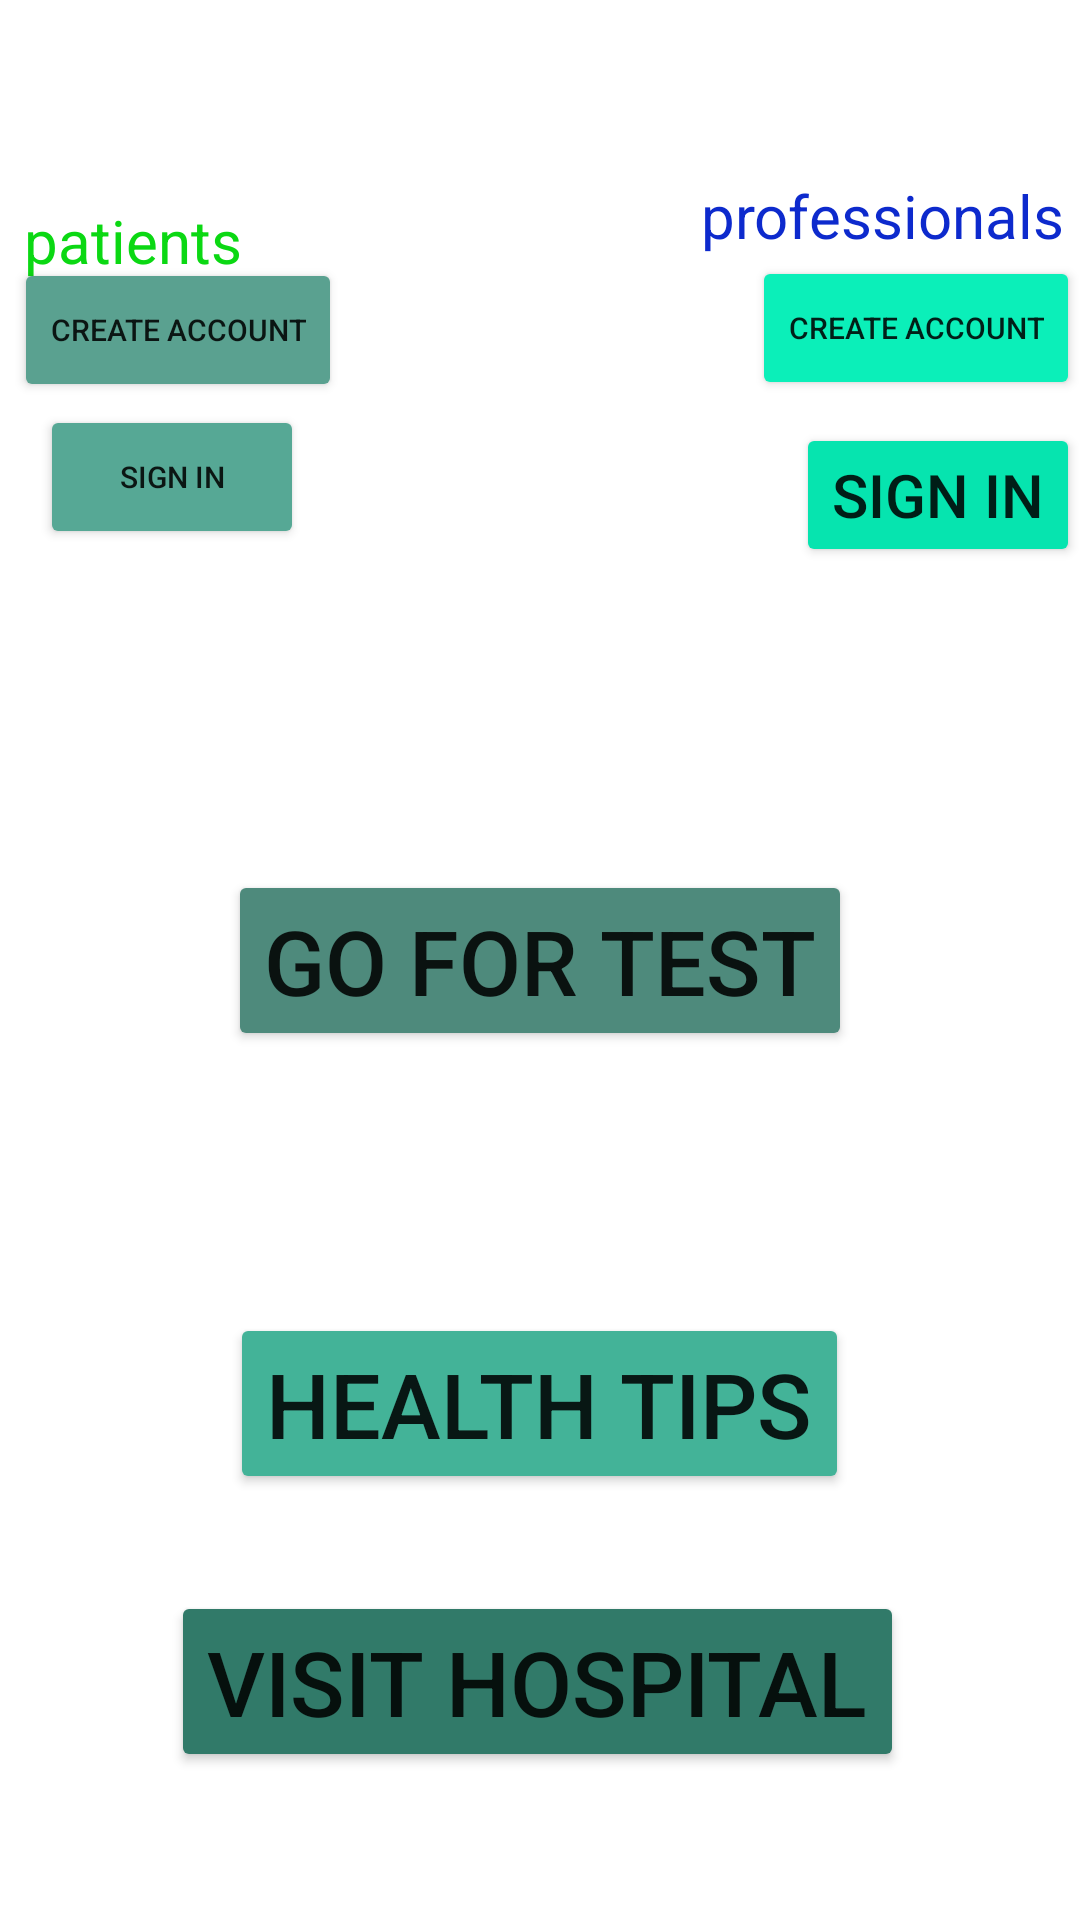

Reconstruct the res/layout file that produces this screen, plus the resources it refers to.
<!-- AndroidManifest.xml: application theme Theme.MEDICALSUPPORTSYSTEM -->
<!-- res/layout/activity_main.xml -->
<?xml version="1.0" encoding="utf-8"?>
<androidx.constraintlayout.widget.ConstraintLayout xmlns:android="http://schemas.android.com/apk/res/android"
    xmlns:app="http://schemas.android.com/apk/res-auto"
    xmlns:tools="http://schemas.android.com/tools"
    android:layout_width="match_parent"
    android:layout_height="match_parent"
    android:background="@drawable/wall"
    android:orientation="vertical"
    android:layout_gravity="center_vertical"
    tools:context=".MainActivity">


    <TextView
        android:id="@+id/txtf1"
        android:layout_width="wrap_content"
        android:layout_height="wrap_content"
        android:orientation="vertical"
        android:text="WELCOME TO ONLINE MEDICAL SERVICES"
        android:textColor="#FFFFFF"
        android:textSize="20sp"
        app:layout_constraintBottom_toBottomOf="parent"
        app:layout_constraintEnd_toEndOf="parent"
        app:layout_constraintHorizontal_bias="0.385"
        app:layout_constraintStart_toStartOf="parent"
        app:layout_constraintTop_toTopOf="parent"
        app:layout_constraintVertical_bias="0.008" />

    <Button
        android:id="@+id/btn1"
        android:layout_width="wrap_content"
        android:layout_height="wrap_content"
        android:text="create account"
        android:textSize="10sp"
        app:backgroundTint="#0BEFB9"
        app:cornerRadius="23dp"
        app:layout_constraintBottom_toBottomOf="parent"
        app:layout_constraintEnd_toEndOf="parent"
        app:layout_constraintHorizontal_bias="1.0"
        app:layout_constraintStart_toStartOf="parent"
        app:layout_constraintTop_toTopOf="parent"
        app:layout_constraintVertical_bias="0.144" />

    <Button
        android:id="@+id/btn2"
        android:layout_width="wrap_content"
        android:layout_height="wrap_content"
        android:text="sign in"
        android:textSize="20sp"
        app:backgroundTint="#06E4AF"
        app:cornerRadius="23dp"
        app:layout_constraintBottom_toBottomOf="parent"
        app:layout_constraintEnd_toEndOf="parent"
        app:layout_constraintHorizontal_bias="1.0"
        app:layout_constraintStart_toStartOf="parent"
        app:layout_constraintTop_toTopOf="parent"
        app:layout_constraintVertical_bias="0.238" />

    <Button
        android:id="@+id/btn3"
        android:layout_width="wrap_content"
        android:layout_height="wrap_content"
        android:text="go for test"
        android:textSize="30sp"
        app:backgroundTint="#4E8A7C"
        app:cornerRadius="23dp"
        app:layout_constraintBottom_toBottomOf="parent"
        app:layout_constraintEnd_toEndOf="parent"
        app:layout_constraintStart_toStartOf="parent"
        app:layout_constraintTop_toTopOf="parent" />

    <Button
        android:id="@+id/btn4"
        android:layout_width="wrap_content"
        android:layout_height="wrap_content"
        android:text="health tips"
        android:textSize="30sp"
        app:backgroundTint="#43B398"
        app:cornerRadius="23dp"
        app:layout_constraintBottom_toBottomOf="parent"
        app:layout_constraintEnd_toEndOf="parent"
        app:layout_constraintHorizontal_bias="0.499"
        app:layout_constraintStart_toStartOf="parent"
        app:layout_constraintTop_toTopOf="parent"
        app:layout_constraintVertical_bias="0.755" />

    <Button
        android:id="@+id/visthosp"
        android:layout_width="wrap_content"
        android:layout_height="wrap_content"
        android:text="visit hospital"
        android:textSize="30sp"
        app:backgroundTint="#317A69"
        app:cornerRadius="23dp"
        app:layout_constraintBottom_toBottomOf="parent"
        app:layout_constraintEnd_toEndOf="parent"
        app:layout_constraintHorizontal_bias="0.494"
        app:layout_constraintStart_toStartOf="parent"
        app:layout_constraintTop_toTopOf="parent"
        app:layout_constraintVertical_bias="0.915" />

    <Button
        android:id="@+id/btnb1"
        android:layout_width="wrap_content"
        android:layout_height="wrap_content"
        android:text="create account"
        android:textSize="10sp"
        app:backgroundTint="#5AA190"
        app:cornerRadius="23dp"
        app:layout_constraintBottom_toBottomOf="parent"
        app:layout_constraintEnd_toEndOf="parent"
        app:layout_constraintHorizontal_bias="0.019"
        app:layout_constraintStart_toStartOf="parent"
        app:layout_constraintTop_toTopOf="parent"
        app:layout_constraintVertical_bias="0.145" />

    <TextView
        android:id="@+id/txtva6"
        android:layout_width="wrap_content"
        android:layout_height="wrap_content"
        android:text="professionals"
        android:textColor="#0D2ACD"
        android:textSize="20sp"
        app:layout_constraintBottom_toBottomOf="parent"
        app:layout_constraintEnd_toEndOf="parent"
        app:layout_constraintHorizontal_bias="0.978"
        app:layout_constraintStart_toStartOf="parent"
        app:layout_constraintTop_toTopOf="parent"
        app:layout_constraintVertical_bias="0.095" />

    <TextView
        android:id="@+id/txvb1"
        android:layout_width="wrap_content"
        android:layout_height="wrap_content"
        android:text="patients"
        android:textColor="#0BD813"
        android:textSize="20sp"
        app:layout_constraintBottom_toBottomOf="parent"
        app:layout_constraintEnd_toEndOf="parent"
        app:layout_constraintHorizontal_bias="0.028"
        app:layout_constraintStart_toStartOf="parent"
        app:layout_constraintTop_toTopOf="parent"
        app:layout_constraintVertical_bias="0.109" />

    <Button
        android:id="@+id/btnb2"
        android:layout_width="wrap_content"
        android:layout_height="wrap_content"
        android:text="sign in"
        android:textSize="10sp"
        app:backgroundTint="#56A895"
        app:cornerRadius="23dp"
        app:layout_constraintBottom_toBottomOf="parent"
        app:layout_constraintEnd_toEndOf="parent"
        app:layout_constraintHorizontal_bias="0.049"
        app:layout_constraintStart_toStartOf="parent"
        app:layout_constraintTop_toTopOf="parent"
        app:layout_constraintVertical_bias="0.228" />

</androidx.constraintlayout.widget.ConstraintLayout>
<!-- resources referenced by this layout -->
<resources>
  <style name="Theme.MEDICALSUPPORTSYSTEM" parent="Theme.MaterialComponents.DayNight.NoActionBar">
          
          <item name="colorPrimary">@color/teal_200</item>
          <item name="colorPrimaryVariant">@color/purple_700</item>
          <item name="colorOnPrimary">@color/white</item>
          
          <item name="colorSecondary">@color/teal_200</item>
          <item name="colorSecondaryVariant">@color/teal_700</item>
          <item name="colorOnSecondary">@color/black</item>
          
          <item name="android:statusBarColor" tools:targetApi="l">?attr/colorPrimaryVariant</item>
          
      </style>
  <!-- not gathered from this repository: default colours our renderer supplied (Android Studio template values) -->
  <color name="purple_700">#FF3700B3</color>
  <color name="teal_200">#FF03DAC5</color>
  <color name="teal_700">#FF018786</color>
  <color name="black">#FF000000</color>
  <color name="white">#FFFFFFFF</color>
</resources>
